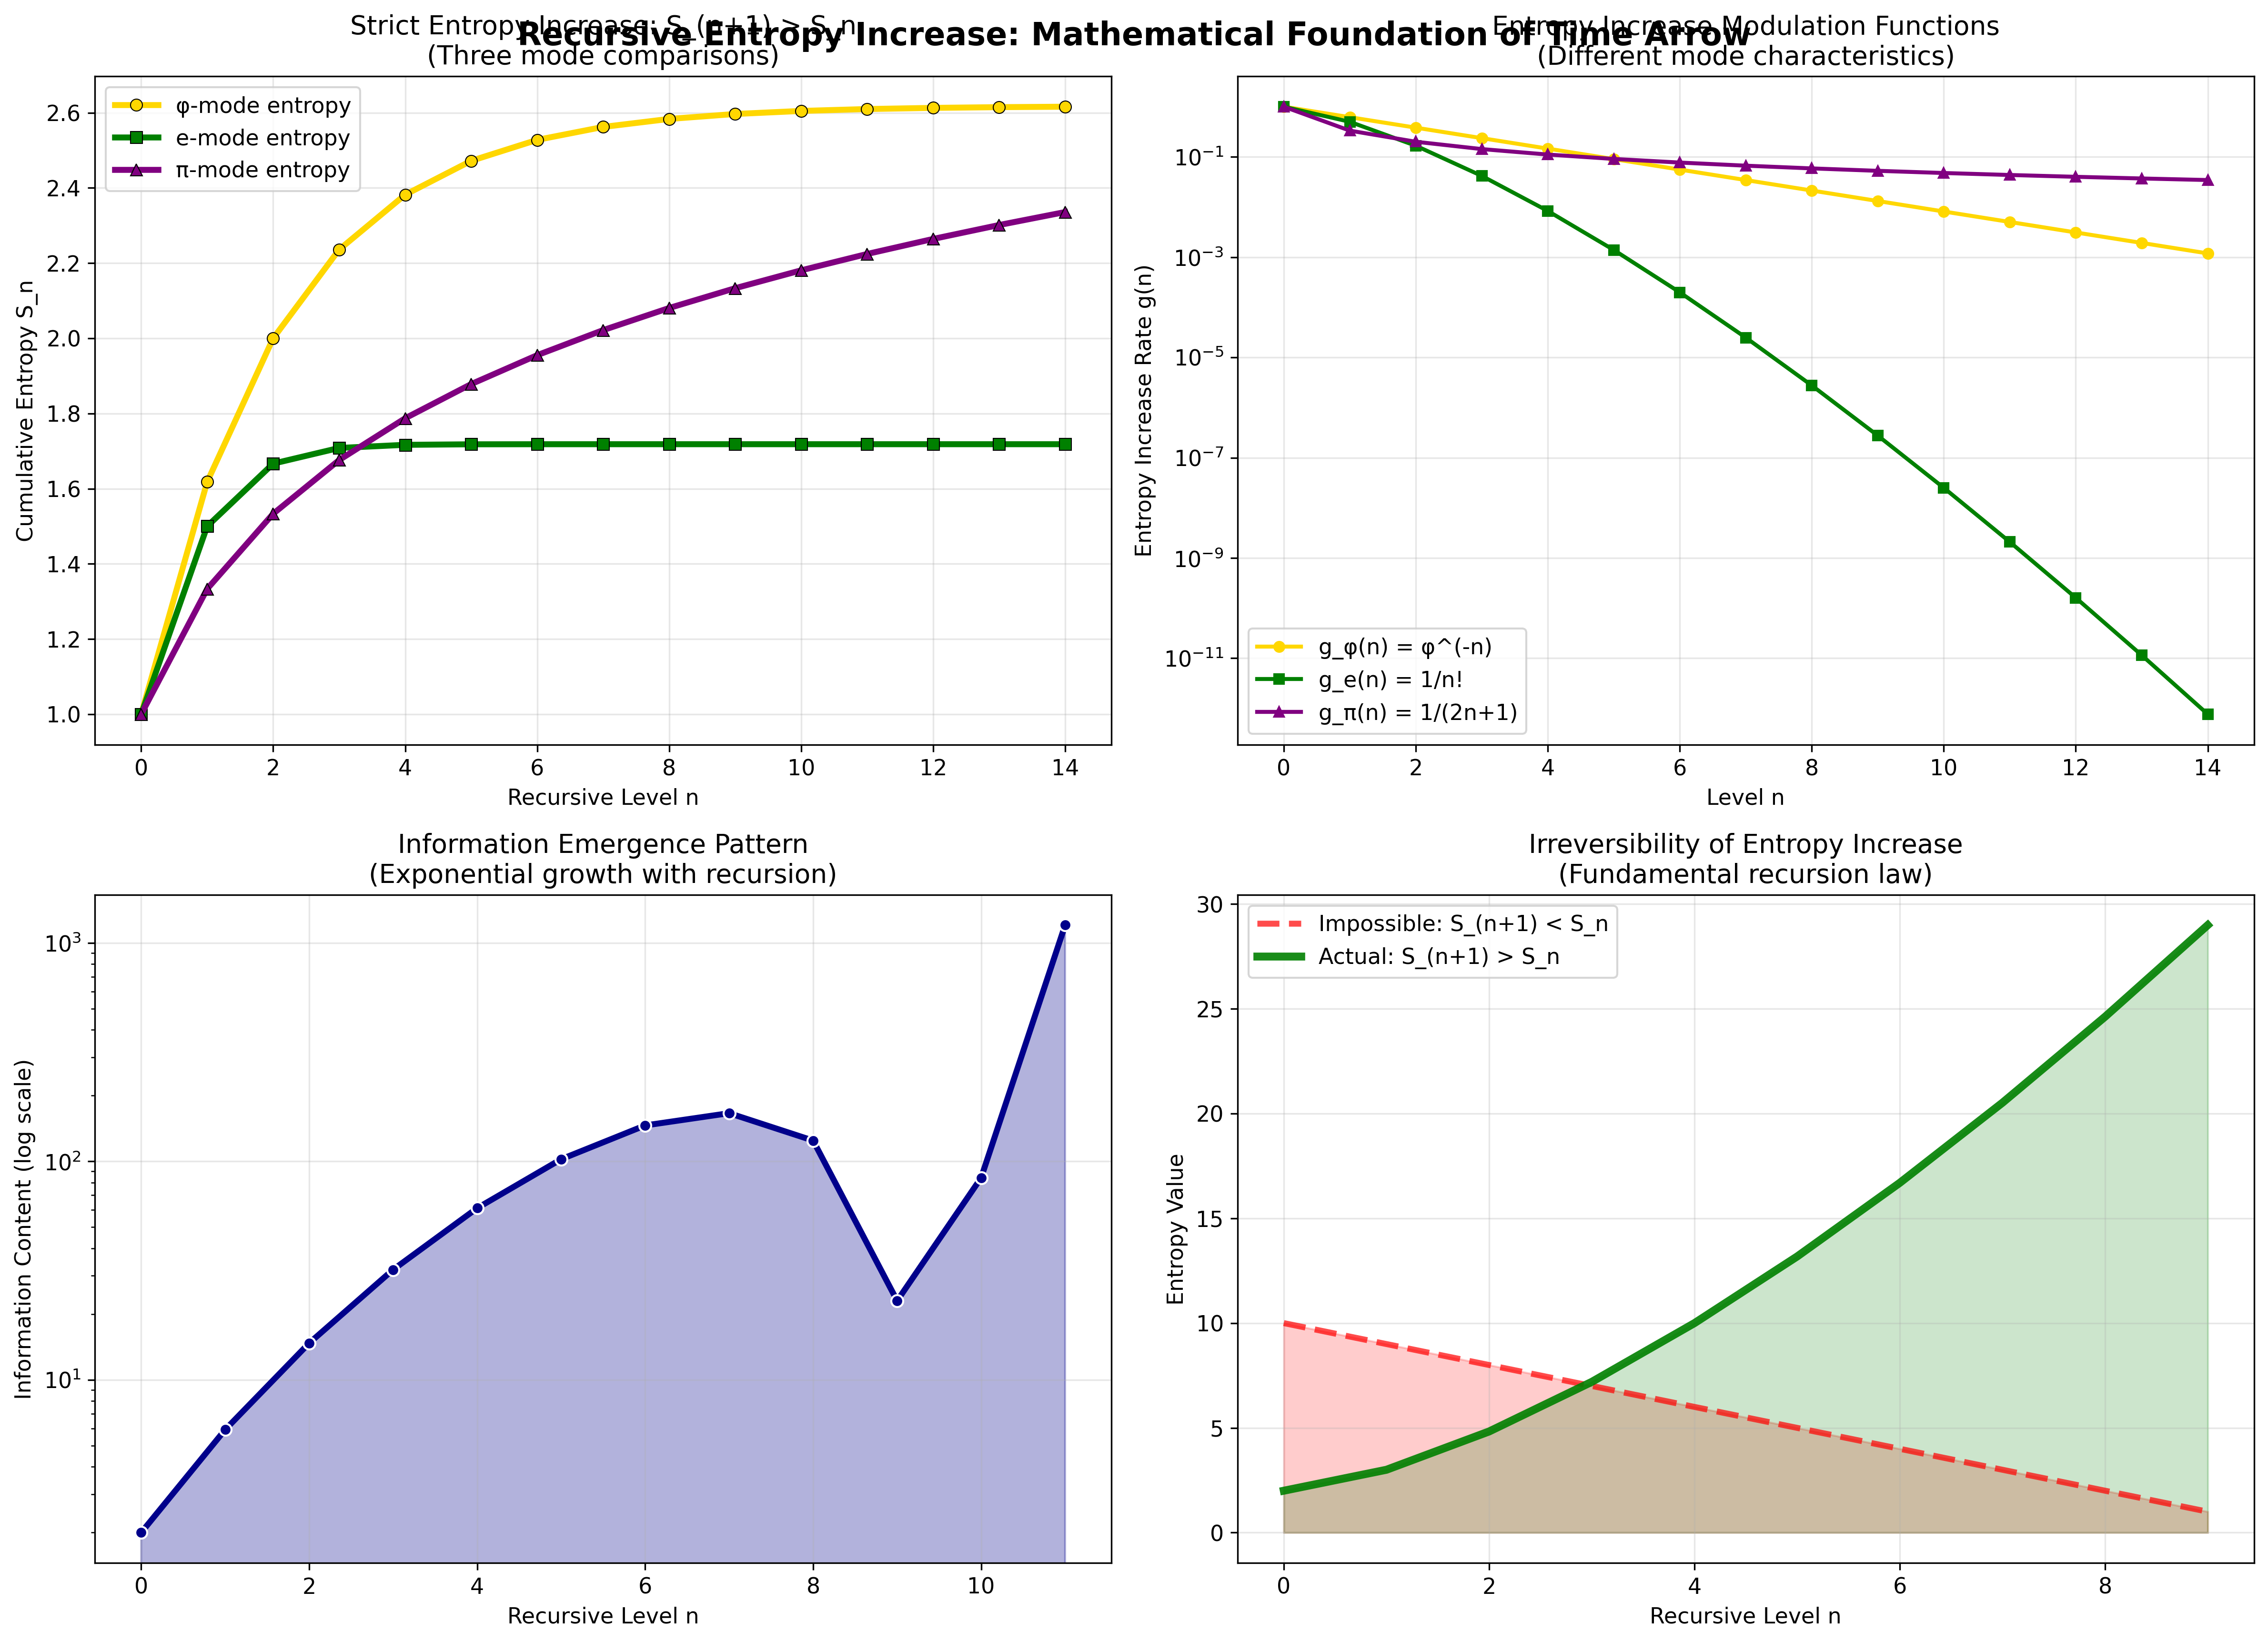

The Python source for this figure:
#!/usr/bin/env python3
"""
Figure 23: Entropy Increase Process Visualization
Based on recursive entropy theory from Chapter 1.3.3
"""

import numpy as np
import matplotlib.pyplot as plt
from recursive_math_functions import recursive_math

plt.style.use('default')
plt.rcParams['font.size'] = 11

def generate_figure_23():
    """Generate single figure: Entropy Increase Process"""
    
    fig, ((ax1, ax2), (ax3, ax4)) = plt.subplots(2, 2, figsize=(16, 12))
    
    # Top left: Entropy increase S_(n+1) > S_n
    n_levels = 15
    
    # Calculate entropy for each level using different modes
    phi_entropies = []
    e_entropies = []
    pi_entropies = []
    
    for n in range(n_levels):
        # φ-mode entropy increase
        phi_entropy_increase = recursive_math.entropy_increase_function(n, 'φ')
        phi_entropies.append(sum(recursive_math.entropy_increase_function(i, 'φ') for i in range(n+1)))
        
        # e-mode entropy increase
        e_entropy_increase = recursive_math.entropy_increase_function(n, 'e')
        e_entropies.append(sum(recursive_math.entropy_increase_function(i, 'e') for i in range(n+1)))
        
        # π-mode entropy increase
        pi_entropy_increase = recursive_math.entropy_increase_function(n, 'π')
        pi_entropies.append(sum(recursive_math.entropy_increase_function(i, 'π') for i in range(n+1)))
    
    # Plot entropy increase
    ax1.plot(range(n_levels), phi_entropies, 'o-', color='gold', linewidth=3,
            markersize=6, markeredgecolor='black', markeredgewidth=0.5, label='φ-mode entropy')
    ax1.plot(range(n_levels), e_entropies, 's-', color='green', linewidth=3,
            markersize=6, markeredgecolor='black', markeredgewidth=0.5, label='e-mode entropy')
    ax1.plot(range(n_levels), pi_entropies, '^-', color='purple', linewidth=3,
            markersize=6, markeredgecolor='black', markeredgewidth=0.5, label='π-mode entropy')
    
    ax1.set_xlabel('Recursive Level n')
    ax1.set_ylabel('Cumulative Entropy S_n')
    ax1.set_title('Strict Entropy Increase: S_(n+1) > S_n\n(Three mode comparisons)')
    ax1.legend()
    ax1.grid(True, alpha=0.3)
    
    # Top right: Entropy increase rate
    phi_rates = [recursive_math.entropy_increase_function(n, 'φ') for n in range(n_levels)]
    e_rates = [recursive_math.entropy_increase_function(n, 'e') for n in range(n_levels)]
    pi_rates = [recursive_math.entropy_increase_function(n, 'π') for n in range(n_levels)]
    
    ax2.semilogy(range(n_levels), phi_rates, 'o-', color='gold', linewidth=2,
                markersize=5, label='g_φ(n) = φ^(-n)')
    ax2.semilogy(range(n_levels), e_rates, 's-', color='green', linewidth=2,
                markersize=5, label='g_e(n) = 1/n!')
    ax2.semilogy(range(n_levels), pi_rates, '^-', color='purple', linewidth=2,
                markersize=5, label='g_π(n) = 1/(2n+1)')
    
    ax2.set_xlabel('Level n')
    ax2.set_ylabel('Entropy Increase Rate g(n)')
    ax2.set_title('Entropy Increase Modulation Functions\n(Different mode characteristics)')
    ax2.legend()
    ax2.grid(True, alpha=0.3)
    
    # Bottom left: Information emergence pattern
    # Show how information emerges at each level
    
    information_content = []
    for n in range(12):
        # Information content = number of possible states at level n
        # Based on recursive structure
        content = 2**(n+1) * (1 + np.sin(n * 0.5))  # Recursive growth pattern
        information_content.append(content)
    
    ax3.semilogy(range(len(information_content)), information_content, 'o-', 
                color='darkblue', linewidth=3, markersize=6,
                markeredgecolor='white', markeredgewidth=1)
    ax3.fill_between(range(len(information_content)), information_content, 
                    alpha=0.3, color='darkblue')
    
    ax3.set_xlabel('Recursive Level n')
    ax3.set_ylabel('Information Content (log scale)')
    ax3.set_title('Information Emergence Pattern\n(Exponential growth with recursion)')
    ax3.grid(True, alpha=0.3)
    
    # Bottom right: Irreversibility demonstration
    # Show why entropy cannot decrease
    
    # Hypothetical entropy decrease (impossible)
    n_steps = 10
    impossible_entropy = [10 - i for i in range(n_steps)]
    actual_entropy = [i**1.5 + 2 for i in range(n_steps)]
    
    ax4.plot(range(n_steps), impossible_entropy, 'r--', linewidth=3, alpha=0.7,
            label='Impossible: S_(n+1) < S_n')
    ax4.plot(range(n_steps), actual_entropy, 'g-', linewidth=4, alpha=0.9,
            label='Actual: S_(n+1) > S_n')
    
    # Mark violations
    ax4.fill_between(range(n_steps), impossible_entropy, alpha=0.2, color='red')
    ax4.fill_between(range(n_steps), actual_entropy, alpha=0.2, color='green')
    
    ax4.set_xlabel('Recursive Level n')
    ax4.set_ylabel('Entropy Value')
    ax4.set_title('Irreversibility of Entropy Increase\n(Fundamental recursion law)')
    ax4.legend()
    ax4.grid(True, alpha=0.3)
    
    plt.suptitle('Recursive Entropy Increase: Mathematical Foundation of Time Arrow',
                fontsize=16, weight='bold', y=0.95)
    
    plt.tight_layout()
    plt.savefig('/Users/cookie/zeckendorf-hilbert/docs/traditional-math/hilbert-complete/visualizations/tutorial/fig23_entropy_increase_process.png',
                dpi=300, bbox_inches='tight')
    plt.close()
    
    print("✓ Figure 23 generated successfully")

if __name__ == "__main__":
    generate_figure_23()